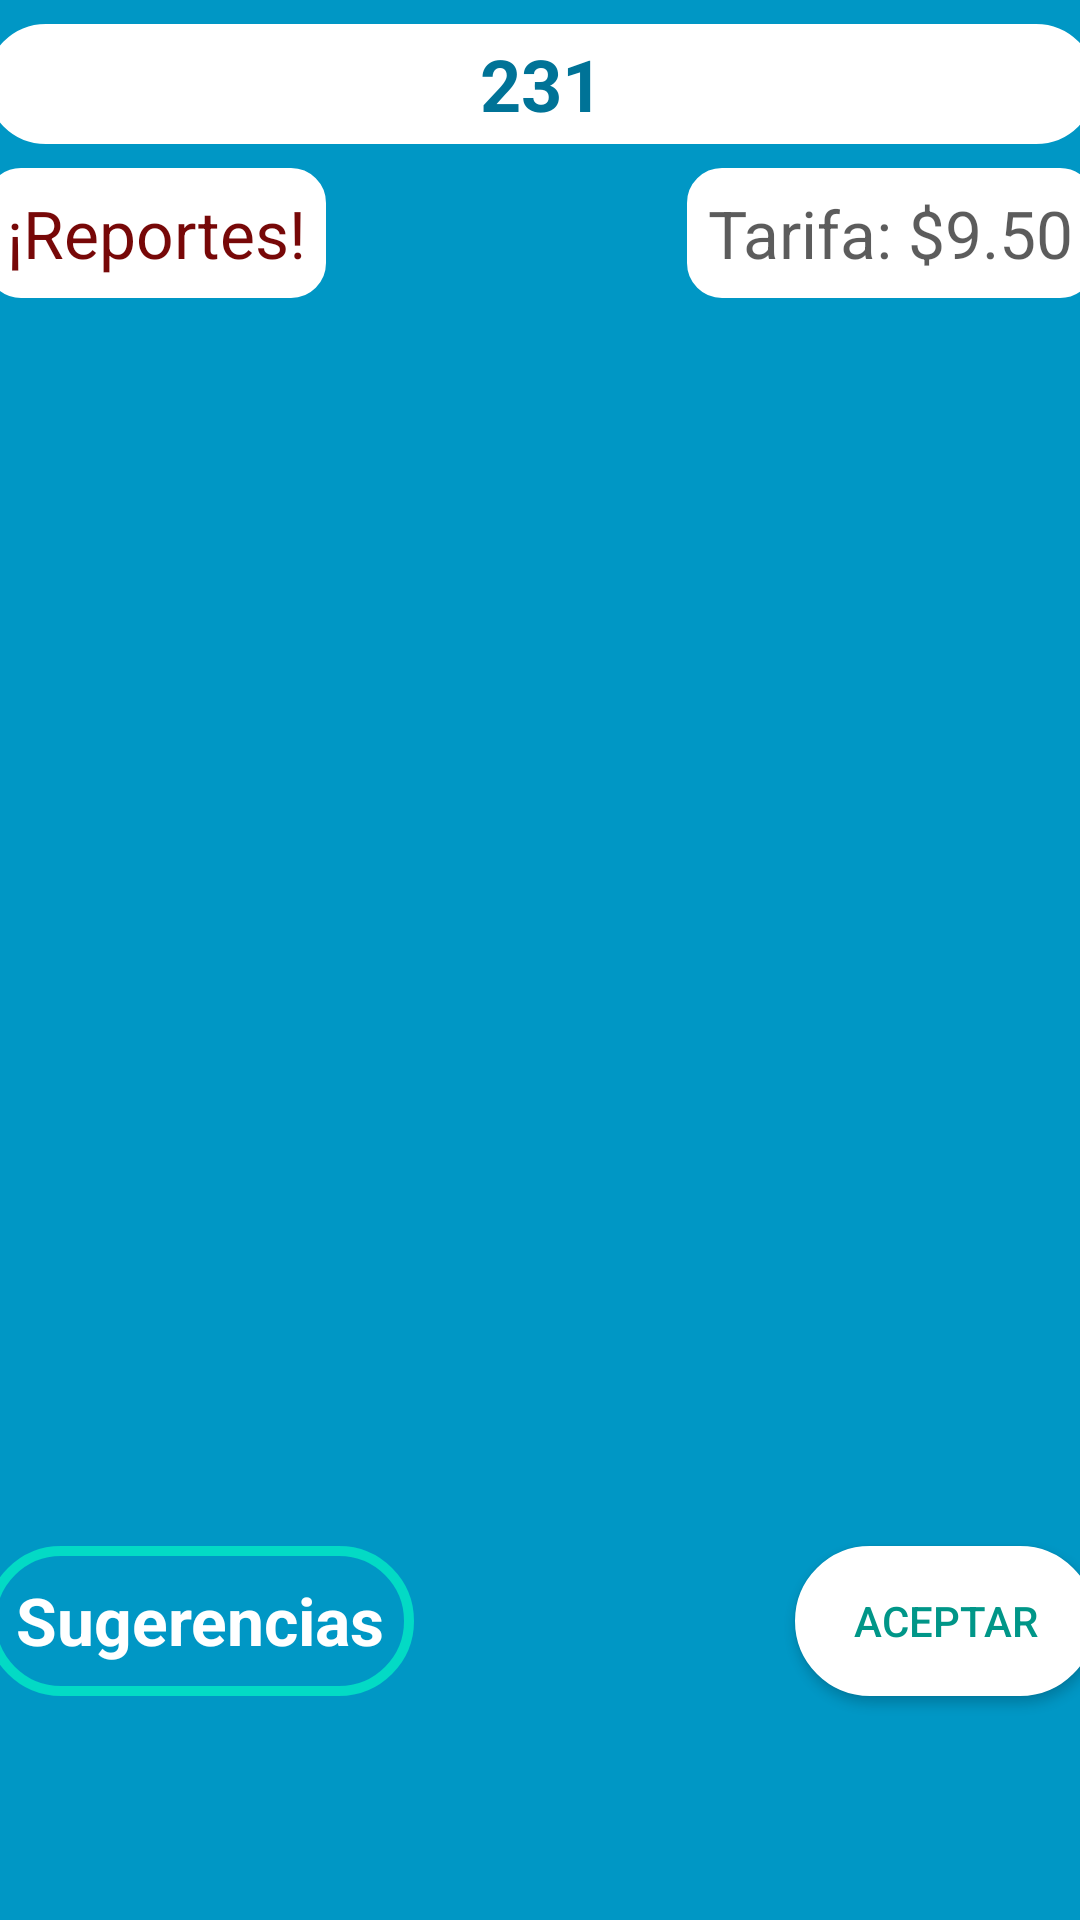

Layout XML and referenced resources for this Android screen:
<!-- AndroidManifest.xml: application theme AppTheme -->
<!-- res/layout/activity_see_channel_info.xml -->
<?xml version="1.0" encoding="utf-8"?>
<androidx.constraintlayout.widget.ConstraintLayout xmlns:android="http://schemas.android.com/apk/res/android"
    xmlns:app="http://schemas.android.com/apk/res-auto"
    xmlns:tools="http://schemas.android.com/tools"
    android:layout_width="match_parent"
    android:layout_height="match_parent"
    android:background="@color/incharge_blue"
    tools:context=".User_Menu.ui.channels.ModalWindow.seeChannelInfo">

    <TextView
        android:id="@+id/tv_CanalAbierto"
        android:layout_width="370dp"
        android:layout_height="40dp"
        android:layout_marginTop="8dp"
        android:background="@drawable/btn_ovalo_confondoblanco"
        android:gravity="center"
        android:text="231"
        android:textColor="#007397"
        android:textSize="24sp"
        android:textStyle="bold"
        app:layout_constraintEnd_toEndOf="parent"
        app:layout_constraintStart_toStartOf="parent"
        app:layout_constraintTop_toTopOf="parent" />

    <TextView
        android:id="@+id/tv_Reportes"
        android:layout_width="wrap_content"
        android:layout_height="wrap_content"
        android:layout_marginTop="8dp"
        android:background="@drawable/edt_ovalo_fondoblanco_sinaltura"
        android:padding="7dp"
        android:text="¡Reportes!"
        android:textColor="#770808"
        android:textSize="22sp"
        app:layout_constraintStart_toStartOf="@+id/tv_CanalAbierto"
        app:layout_constraintTop_toBottomOf="@+id/tv_CanalAbierto" />

    <TextView
        android:id="@+id/tv_TarifaCanalAbierto"
        android:layout_width="wrap_content"
        android:layout_height="wrap_content"
        android:layout_marginTop="8dp"
        android:background="@drawable/edt_ovalo_fondoblanco_sinaltura"
        android:padding="7dp"
        android:text="Tarifa: $9.50"
        android:textColor="#A3000000"
        android:textSize="22dp"
        app:layout_constraintEnd_toEndOf="@+id/tv_CanalAbierto"
        app:layout_constraintTop_toBottomOf="@+id/tv_CanalAbierto" />

    <ListView
        android:id="@+id/lv_ReportesCanalesAbiertos"
        android:layout_width="370dp"
        android:layout_height="400dp"
        android:layout_marginTop="8dp"
        app:layout_constraintStart_toStartOf="@+id/tv_CanalAbierto"
        app:layout_constraintTop_toBottomOf="@+id/tv_Reportes" />

    <Button
        android:id="@+id/btn_AceptarCanalAbierto"
        android:layout_width="wrap_content"
        android:layout_height="50dp"
        android:layout_marginTop="8dp"
        android:background="@drawable/btn_ovalo_confondoblanco"
        android:text="Aceptar"
        android:textColor="#009688"
        app:layout_constraintEnd_toEndOf="@+id/lv_ReportesCanalesAbiertos"
        app:layout_constraintTop_toBottomOf="@+id/lv_ReportesCanalesAbiertos" />

    <TextView
        android:id="@+id/tv_Sugerencias"
        android:layout_width="wrap_content"
        android:layout_height="50dp"
        android:layout_marginTop="8dp"
        android:background="@drawable/btn_ovalo_sinfondo"
        android:padding="10dp"
        android:text="Sugerencias"
        android:textColor="#FFFFFF"
        android:textSize="22sp"
        android:textStyle="bold"
        app:layout_constraintStart_toStartOf="@+id/lv_ReportesCanalesAbiertos"
        app:layout_constraintTop_toBottomOf="@+id/lv_ReportesCanalesAbiertos" />
</androidx.constraintlayout.widget.ConstraintLayout>
<!-- resources referenced by this layout -->
<resources>
  <color name="incharge_blue">#0097C5</color>
  <!-- drawable btn_ovalo_confondoblanco (drawable) -->
  <?xml version="1.0" encoding="utf-8"?>
  <shape xmlns:android="http://schemas.android.com/apk/res/android"
      android:shape="rectangle"
      >
  
      <size
          android:height="50dp"
          android:width="100dp"
          />
      <corners
          android:radius="25dp"></corners>
  
      <stroke
          android:width="10px"
          android:color="#FFFFFF"
          ></stroke>
      <solid android:color="#FFFFFF"/>
  </shape>
  <!-- drawable btn_ovalo_sinfondo (drawable) -->
  <?xml version="1.0" encoding="utf-8"?>
  <shape xmlns:android="http://schemas.android.com/apk/res/android"
      android:shape="rectangle"
      
      >
  
      <size
          android:height="50dp"
          android:width="100dp"
          />
      <corners
          android:radius="25dp"></corners>
  
      <stroke
          android:width="10px"
          android:color="@color/colorAccent"
          ></stroke>
  </shape>
  <!-- drawable edt_ovalo_fondoblanco_sinaltura (drawable) -->
  <?xml version="1.0" encoding="utf-8"?>
  <shape xmlns:android="http://schemas.android.com/apk/res/android"
      android:shape="rectangle"
      >
  
  
      <corners
          android:radius="10dp"></corners>
  
      <stroke
          android:width="10px"
          android:color="#FFFFFF"
          ></stroke>
      <solid android:color="#FFFFFF"/>
  </shape>
  <style name="AppTheme" parent="Theme.AppCompat.Light.DarkActionBar">
          
          <item name="colorPrimary">@color/colorPrimary</item>
          <item name="colorPrimaryDark">@color/colorPrimaryDark</item>
          <item name="colorAccent">@color/colorAccent</item>
  
          <item name="windowNoTitle">true</item>
          <item name="windowActionBar">false</item>
      </style>
  <color name="colorAccent">#03DAC5</color>
  <color name="colorPrimary">#6200EE</color>
  <color name="colorPrimaryDark">#3700B3</color>
</resources>
